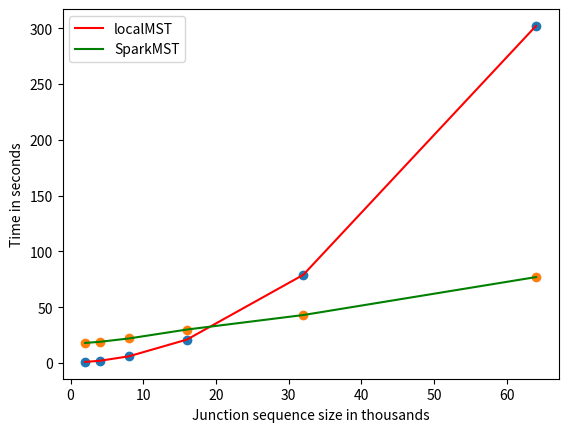

This chart was generated by the following Python code:
from matplotlib import pyplot as plt
#plot the output for localMst vs SparkMst

x = [2,4,8,16,32,64]
local = [1,2,6,21,79,302]
par = [18,19,22,30,43,77]


plt.scatter(x,local)
plt.plot(x,local,linewidth = 1.5, label = 'localMST', color = 'red')

plt.scatter(x,par)
plt.plot(x,par,linewidth = 1.5, label = 'SparkMST', color = 'green')

plt.xlabel("Junction sequence size in thousands")
plt.ylabel("Time in seconds")
plt.legend(loc="upper left")
plt.show()
